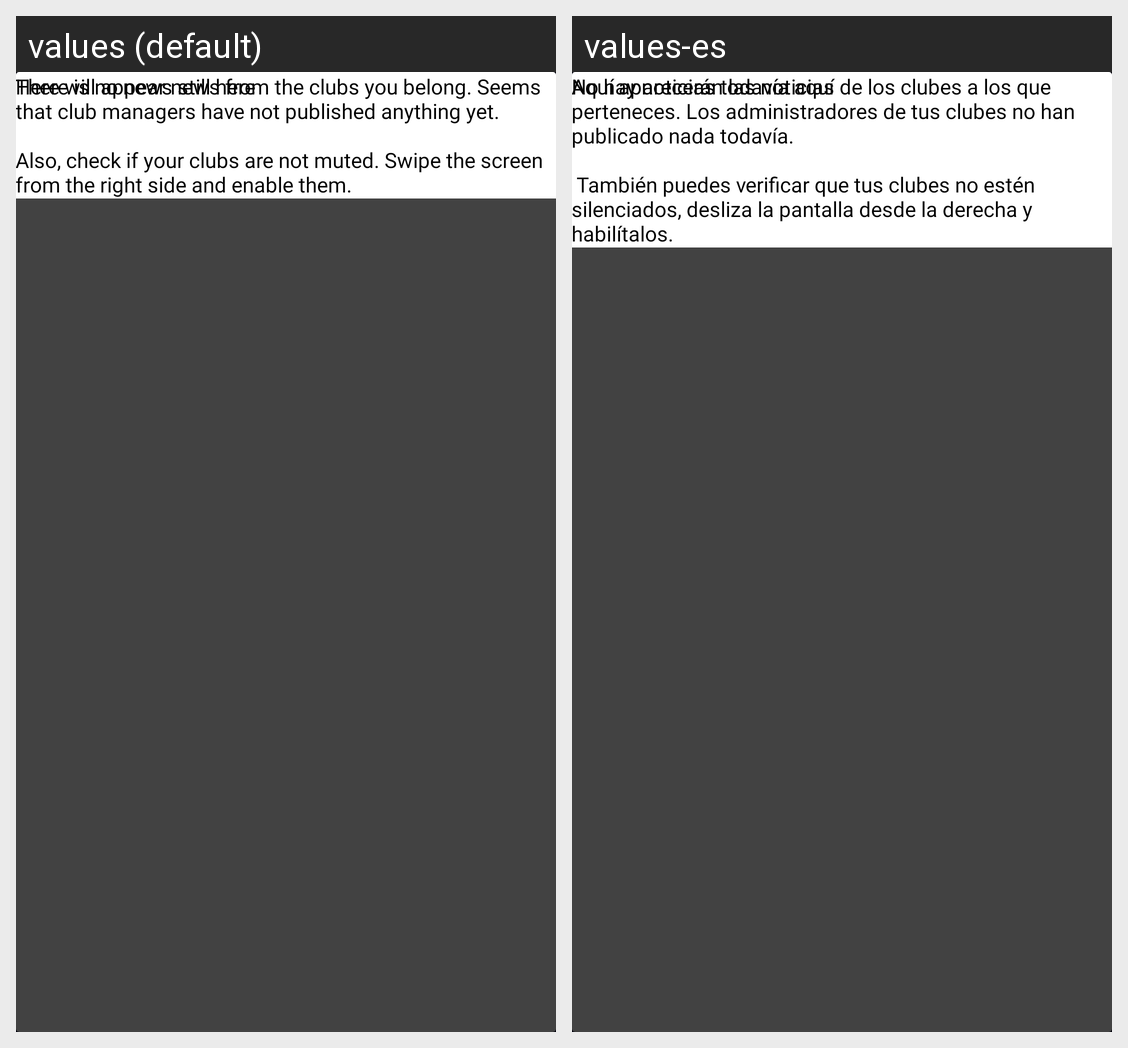

Locale-by-locale string values for the Android screen shown in this grid:
Android screen res/layout/no_feed_layout.xml rendered under 2 locales, left to right: values (default), values-es. Device: Nexus 5 (rendered at 1080×1920; each locale shown at half size, 540×960, under a caption strip naming it); theme AppTheme.Splash.
Strings drawn on this screen, with the default value and each locale's value (text and hints the layout hard-codes, and strings that could not be matched under every locale, appear in the picture but are not listed):

there_is_no_news_stil_here
  values: There is no news still here
  values-es: No hay noticias todavía aquí

no_feed_content_body
  values: Here will appear news from the clubs you belong. Seems that club managers have not published anything yet. 
      
      Also, check if your clubs are not muted. Swipe the screen from the right side and enable them.
  values-es: Aquí aparecerán las noticias de los clubes a los que perteneces. Los administradores de tus clubes no han publicado nada todavía.
       
       También puedes verificar que tus clubes no estén silenciados, desliza la pantalla desde la derecha y habilítalos.
